Image classification data set "PBC_balanced_notebook" (AslihanINAN/PBCNet-SE-MBConv on GitHub). Class labels (7): basophil, eosinophil, erythroblast, lymphocyte, monocyte, neutrophil, platelet.

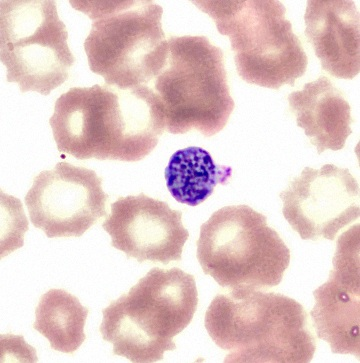
Label: platelet

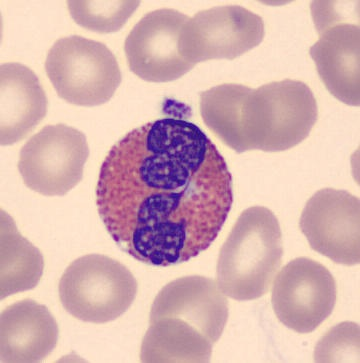
Label: eosinophil

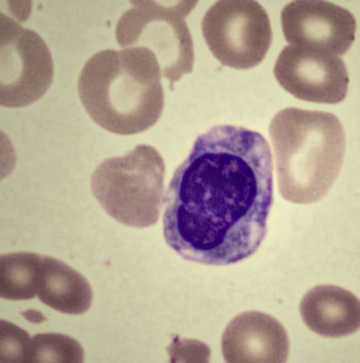
Label: erythroblast

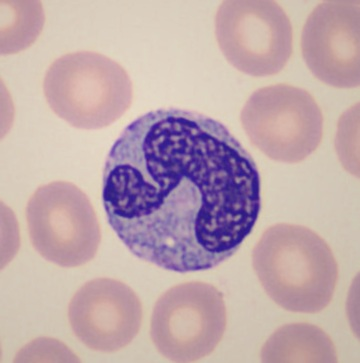
Label: monocyte

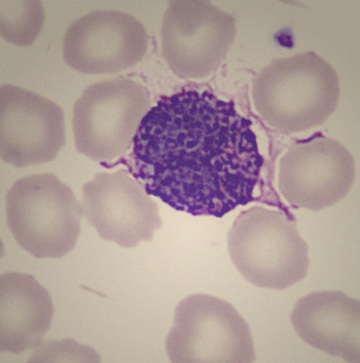
Label: basophil

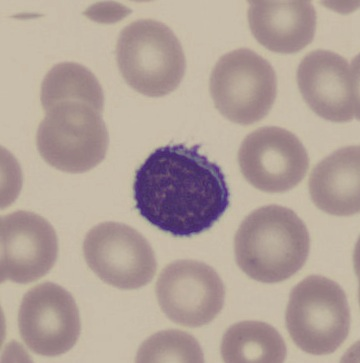
Label: lymphocyte
